Run: headless pygame with SDL's dummy video driver; simulated clock (each Clock.tick advances the game by its frame time, no real sleeping); random seed 0; keys injected as events and as key.get_pressed() state; mouse plan: one left click at the window centre at the start of phase 2, then a move to the lower-right quarter at the start of phase 3.
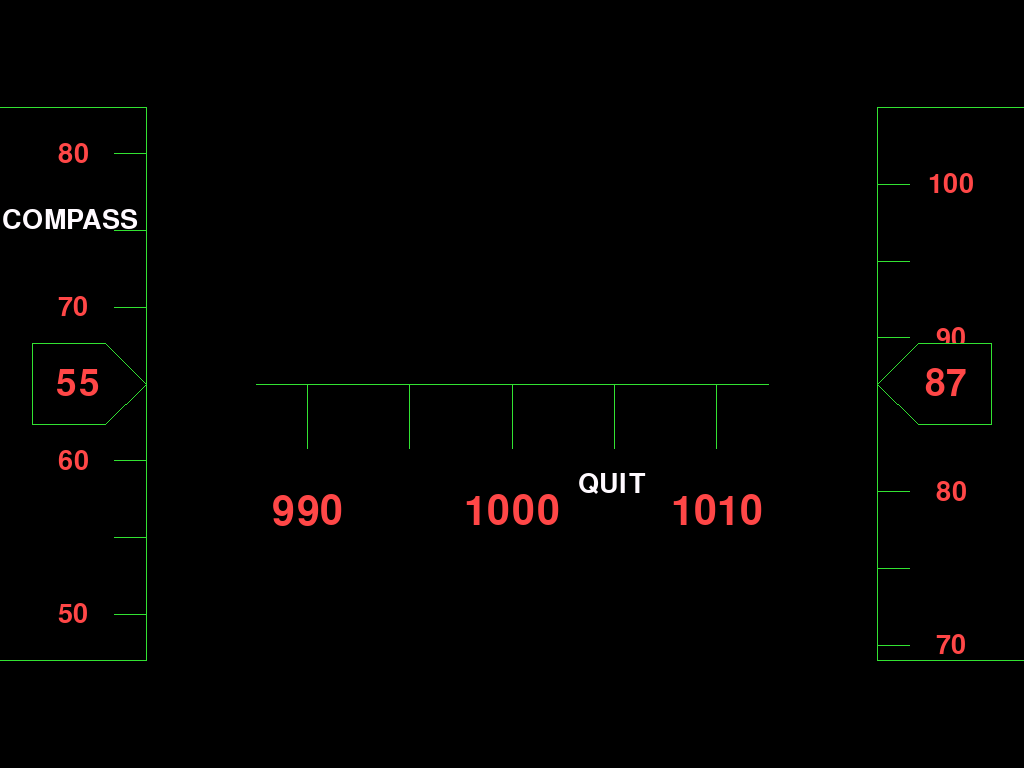
Frame 1 of 4 · flips 1–60 · no input
Frame 2 of 4 · flips 61–180 · clicked the window centre · tapped SPACE, RETURN · held RIGHT (→), D · screen unchanged from frame 1, image omitted
Frame 3 of 4 · flips 181–300 · moved the mouse to the lower-right quarter · held DOWN (↓), S · screen unchanged from frame 2, image omitted
Frame 4 of 4 · flips 301–420 · held LEFT (←), A, UP (↑), W · screen unchanged from frame 3, image omitted

The pygame program that drew these frames:

#HUD_Demo.py
#Python file for debugging and testing code related to the UI without having to use raspberry pi

import pygame
import sys
import os
import time

black = 0, 0, 0
white = 255, 255, 255
green = 50, 226, 50
blue = 84, 179, 247
red = 255, 71, 71

pygame.init()
pygame.mouse.set_visible(True) # no touch screen yet

screen = pygame.display.set_mode((0,0), pygame.FULLSCREEN)
width, height = screen.get_size()

font = pygame.font.Font(None, 40)
font2 = pygame.font.Font(None, 60)
font3 = pygame.font.Font(None, 54)
fontSmall = pygame.font.Font(None, 36)

quit_text = font.render("QUIT", 1, (255, 250, 255))   #set up texts as buttons
q_text_pos = quit_text.get_rect()
q_text_pos.centerx = screen.get_rect().centerx + 100
q_text_pos.centery = screen.get_rect().centery + 100

compass_text = font.render("COMPASS", 1, (255, 250, 255))
c_text_pos = compass_text.get_rect()
c_text_pos.centerx = 70
c_text_pos.centery = 220

display_compass = 0     #toggle displaying compass
display_F = 1           #toggle displaying fahrenheit
display_kph = 0         #toggle displaying km per hour

def rot_center(image, angle):
    """rotate an image while keeping its center and size"""
    orig_rect = image.get_rect()
    rot_image = pygame.transform.rotate(image, angle)
    rot_rect = orig_rect.copy()
    rot_rect.center = rot_image.get_rect().center
    rot_image = rot_image.subsurface(rot_rect).copy()
    return rot_image

time_count = 0
acceleration = 0

while 1:
    time_count += 1
    # temperature = getTMP()
    # speed = getSpeed()
    # rpm = getRPM()
    # coolant = getCoolantTemp()
    # intake = getIntakeTemp()
    # load = getLoad()
    # throttle = getThrottle()

    speed = 55 # temp
    rpm = 879 # temp
    coolant = 170
    intake = 110
    load = 44
    throttle = 78
    #Handle value error due to incorrect math domain
    try:
        heading = 1000
        if heading < 0:
            heading = 360 + heading
        if time_count % 2: 
            acceleration = 50
    except ValueError:
        pass

    for event in pygame.event.get():
        if event.type == pygame.MOUSEBUTTONDOWN:
            p = pygame.mouse.get_pos()
        #touch screen button press detection logic, for quit button

        # MARK: added in order to silence p event in the beiginning before p is defined
        try:
            if p == 0:
                testedP = 1
        except NameError:
            continue

        if p[0]>240 and p[0]<285 and p[1]>200 and p[1]<220: 
            sys.exit()
        elif p[0]>50 and p[0]<90 and p[1]>200 and p[1]<230:
            display_compass ^= 1
        elif p[0]>213 and p[0]<300 and p[1]>140 and p[1]<200 :
            display_F ^= 1
        elif p[0]>20 and p[0]<width/3 and p[1]>20 and p[1]<70:
            display_kph ^= 1

    print("temperature is " + str(heading))
    print("heading is " + str(heading))
    print("acceleration is " + str(acceleration))
    print("speed is " + str(speed))
    print("RPM is " + str(rpm))
    print("coolant is " + str(coolant))
    print("intake is " + str(intake))
    print("load is " + str(load))
    print("throttle is " + str(throttle))

    screen.fill(black)
    screen.blit(quit_text, q_text_pos)
    screen.blit(compass_text, c_text_pos)

    # MARK: New Compass
    pygame.draw.line(screen, green, (width / 4, height / 2), (3 * width / 4, height / 2))

    # heading = 40 # used for debuging
    offset = (10 - (heading % 10)) / 10.0
    greenBarArray = [-1.5, -1.0, -0.5, 0.0, 0.5]
    if offset >= 0.8:
        greenBarArray = [-2.0, -1.5, -1.0, -0.5, 0.0]
    elif offset <= 0.2:
        greenBarArray = [-1.0, -0.5, 0.0, 0.5, 1.0]
    for mover in greenBarArray:
        posComp = ((width / 2) + ((mover + offset) * (width / 5))) # HERE
        pygame.draw.line(screen, green, (posComp, height / 2), (posComp, (height / 2) + (height / 12)))
        if abs(mover) != 1.5 and abs(mover) != 0.5:
            if offset > 0.5:
                headingGText = font2.render(str(int(round(heading / 10) + mover + 1) * 10), 1, red)
                greenHeadingRect = headingGText.get_rect()
                greenHeadingRect.centerx = posComp
                greenHeadingRect.centery = (height / 2) + (height / 6)
                screen.blit(headingGText, greenHeadingRect)
            else:
                headingGText = font2.render(str(int(round(heading / 10) + mover) * 10), 1, red)
                greenHeadingRect = headingGText.get_rect()
                greenHeadingRect.centerx = posComp
                greenHeadingRect.centery = (height / 2) + (height / 6)
                screen.blit(headingGText, greenHeadingRect)

    # MARK: New Speed
    pygame.draw.line(screen, green, (width / 7, (height / 7) - 2), (width / 7, (6 * height / 7) + 2))
    pygame.draw.line(screen, green, (width / 7, (height / 7) - 2), (0, (height / 7) - 2))
    pygame.draw.line(screen, green, (width / 7, (6 * height / 7) + 2), (0, (6 * height / 7) + 2))

    offsetS = (speed % 10) / 10.0
    print("Offset: " + str(offsetS))

    speedBarArray = [-1.5, -1.0, -0.5, 0.0, 0.5, 1.0, 1.5]
    if offsetS >= 0.8:
        speedBarArray = [-2.5, -2.0, -1.5, -1.0, -0.5, 0.0, 0.5]
    elif offsetS >= 0.3 and offsetS < 0.8:
        speedBarArray = [-2.0, -1.5, -1.0, -0.5, 0.0, 0.5, 1.0]
    for moverB in speedBarArray:
        if ((round(speed / 10) + (-1 * moverB)) * 10 < 0 and offsetS <= 0.5) or ((round(speed / 10) + (-1 * moverB)) * 10 < 10 and offsetS > 0.5):
            continue
        posSpeedBar = (height / 2) + ((moverB + (offsetS)) * (height / 5))
        pygame.draw.line(screen, green, (width / 7, posSpeedBar), ((width / 7) - (height / 24), posSpeedBar))
        if abs(moverB) != 1.5 and abs(moverB) != 0.5 and abs(moverB) != 2.5:
            if offsetS > 0.5 or speed == 15:
                speedTinyText = font.render(str(int(round(speed / 10) + (-1 * moverB)) * 10 - 10), 1, red)
                speedTinyRect = speedTinyText.get_rect()
                speedTinyRect.centerx = (width / 7) - (width / 14)
                speedTinyRect.centery = posSpeedBar
                screen.blit(speedTinyText, speedTinyRect)
            else:
                speedTinyText = font.render(str(int(round(speed / 10) + (-1 * moverB)) * 10), 1, red)
                speedTinyRect = speedTinyText.get_rect()
                speedTinyRect.centerx = (width / 7) - (width / 14)
                speedTinyRect.centery = posSpeedBar
                screen.blit(speedTinyText, speedTinyRect)

    rectBlackOut = pygame.Rect(0, 0, 0, 0)
    rectBlackOut.top = (height / 2) - (width / 25)
    rectBlackOut.left = (width / 7) - (width / 9)
    rectBlackOut.height = (2 * width / 25) + 1
    rectBlackOut.width = (width / 9) - 1
    pygame.draw.rect(screen, black, rectBlackOut)

    pygame.draw.line(screen, green, (width / 7, height / 2), ((width / 7) - (width / 25), (height / 2) + (width / 25)))
    pygame.draw.line(screen, green, (width / 7, height / 2), ((width / 7) - (width / 25), (height / 2) - (width / 25)))
    pygame.draw.line(screen, green, ((width / 7) - (width / 9), (height / 2) - (width / 25)), ((width / 7) - (width / 25), (height / 2) - (width / 25)))
    pygame.draw.line(screen, green, ((width / 7) - (width / 9), (height / 2) + (width / 25)), ((width / 7) - (width / 25), (height / 2) + (width / 25)))
    pygame.draw.line(screen, green, ((width / 7) - (width / 9), (height / 2) + (width / 25)), ((width / 7) - (width / 9), (height / 2) - (width / 25)))

    speedTrueText = font3.render(str(speed), 1, red)
    speedTrueRect = speedTrueText.get_rect()
    speedTrueRect.centerx = (width / 7) - ((width / 15))
    speedTrueRect.centery = height / 2
    screen.blit(speedTrueText, speedTrueRect)

    # MARK: New RPM
    pygame.draw.line(screen, green, (6 * width / 7, (height / 7) - 2), (6 * width / 7, (6 * height / 7) + 2))
    pygame.draw.line(screen, green, (6 * width / 7, (height / 7) - 2), (width, (height / 7) - 2))
    pygame.draw.line(screen, green, (6 * width / 7, (6 * height / 7) + 2), (width, (6 * height / 7) + 2))

    rpm = int(rpm / 10)
    offsetS = (rpm % 10) / 10.0
    print("Offset: " + str(offsetS))

    speedBarArray = [-1.5, -1.0, -0.5, 0.0, 0.5, 1.0, 1.5]
    if offsetS >= 0.8:
        speedBarArray = [-2.5, -2.0, -1.5, -1.0, -0.5, 0.0, 0.5]
    elif offsetS >= 0.3 and offsetS < 0.8:
        speedBarArray = [-2.0, -1.5, -1.0, -0.5, 0.0, 0.5, 1.0]
    for moverB in speedBarArray:
        if ((round(rpm / 10) + (-1 * moverB)) * 10 < 0 and offsetS <= 0.5) or ((round(rpm / 10) + (-1 * moverB)) * 10 < 10 and offsetS > 0.5):
            continue
        posSpeedBar = (height / 2) + ((moverB + (offsetS)) * (height / 5))
        pygame.draw.line(screen, green, (6 * width / 7, posSpeedBar), ((6 * width / 7) + (height / 24), posSpeedBar))
        if abs(moverB) != 1.5 and abs(moverB) != 0.5 and abs(moverB) != 2.5:
            if offsetS > 0.5 or rpm == 15:
                speedTinyText = font.render(str(int(round(rpm / 10) + (-1 * moverB)) * 10 - 10), 1, red)
                speedTinyRect = speedTinyText.get_rect()
                speedTinyRect.centerx = (6 * width / 7) + (width / 14)
                speedTinyRect.centery = posSpeedBar
                screen.blit(speedTinyText, speedTinyRect)
            else:
                speedTinyText = font.render(str(int(round(rpm / 10) + (-1 * moverB)) * 10), 1, red)
                speedTinyRect = speedTinyText.get_rect()
                speedTinyRect.centerx = (6 * width / 7) + (width / 14)
                speedTinyRect.centery = posSpeedBar
                screen.blit(speedTinyText, speedTinyRect)

    rectBlackOutRev = pygame.Rect(0, 0, 0, 0)
    rectBlackOutRev.top = (height / 2) - (width / 25)
    rectBlackOutRev.width = (width / 9) - 1
    rectBlackOutRev.right = (6 * width / 7) + (width / 9) # Check Debug Here
    rectBlackOutRev.height = (2 * width / 25) + 1
    
    pygame.draw.rect(screen, black, rectBlackOutRev)

    pygame.draw.line(screen, green, (6 * width / 7, height / 2), ((6 * width / 7) + (width / 25), (height / 2) + (width / 25)))
    pygame.draw.line(screen, green, (6 * width / 7, height / 2), ((6 * width / 7) + (width / 25), (height / 2) - (width / 25)))
    pygame.draw.line(screen, green, ((6 * width / 7) + (width / 9), (height / 2) - (width / 25)), ((6 * width / 7) + (width / 25), (height / 2) - (width / 25)))
    pygame.draw.line(screen, green, ((6 * width / 7) + (width / 9), (height / 2) + (width / 25)), ((6 * width / 7) + (width / 25), (height / 2) + (width / 25)))
    pygame.draw.line(screen, green, ((6 * width / 7) + (width / 9), (height / 2) + (width / 25)), ((6 * width / 7) + (width / 9), (height / 2) - (width / 25)))

    speedTrueText = font3.render(str(rpm), 1, red)
    speedTrueRect = speedTrueText.get_rect()
    speedTrueRect.centerx = (6 * width / 7) + ((width / 15))
    speedTrueRect.centery = height / 2
    screen.blit(speedTrueText, speedTrueRect)
    
    pygame.display.flip()
    time.sleep(0.1)
